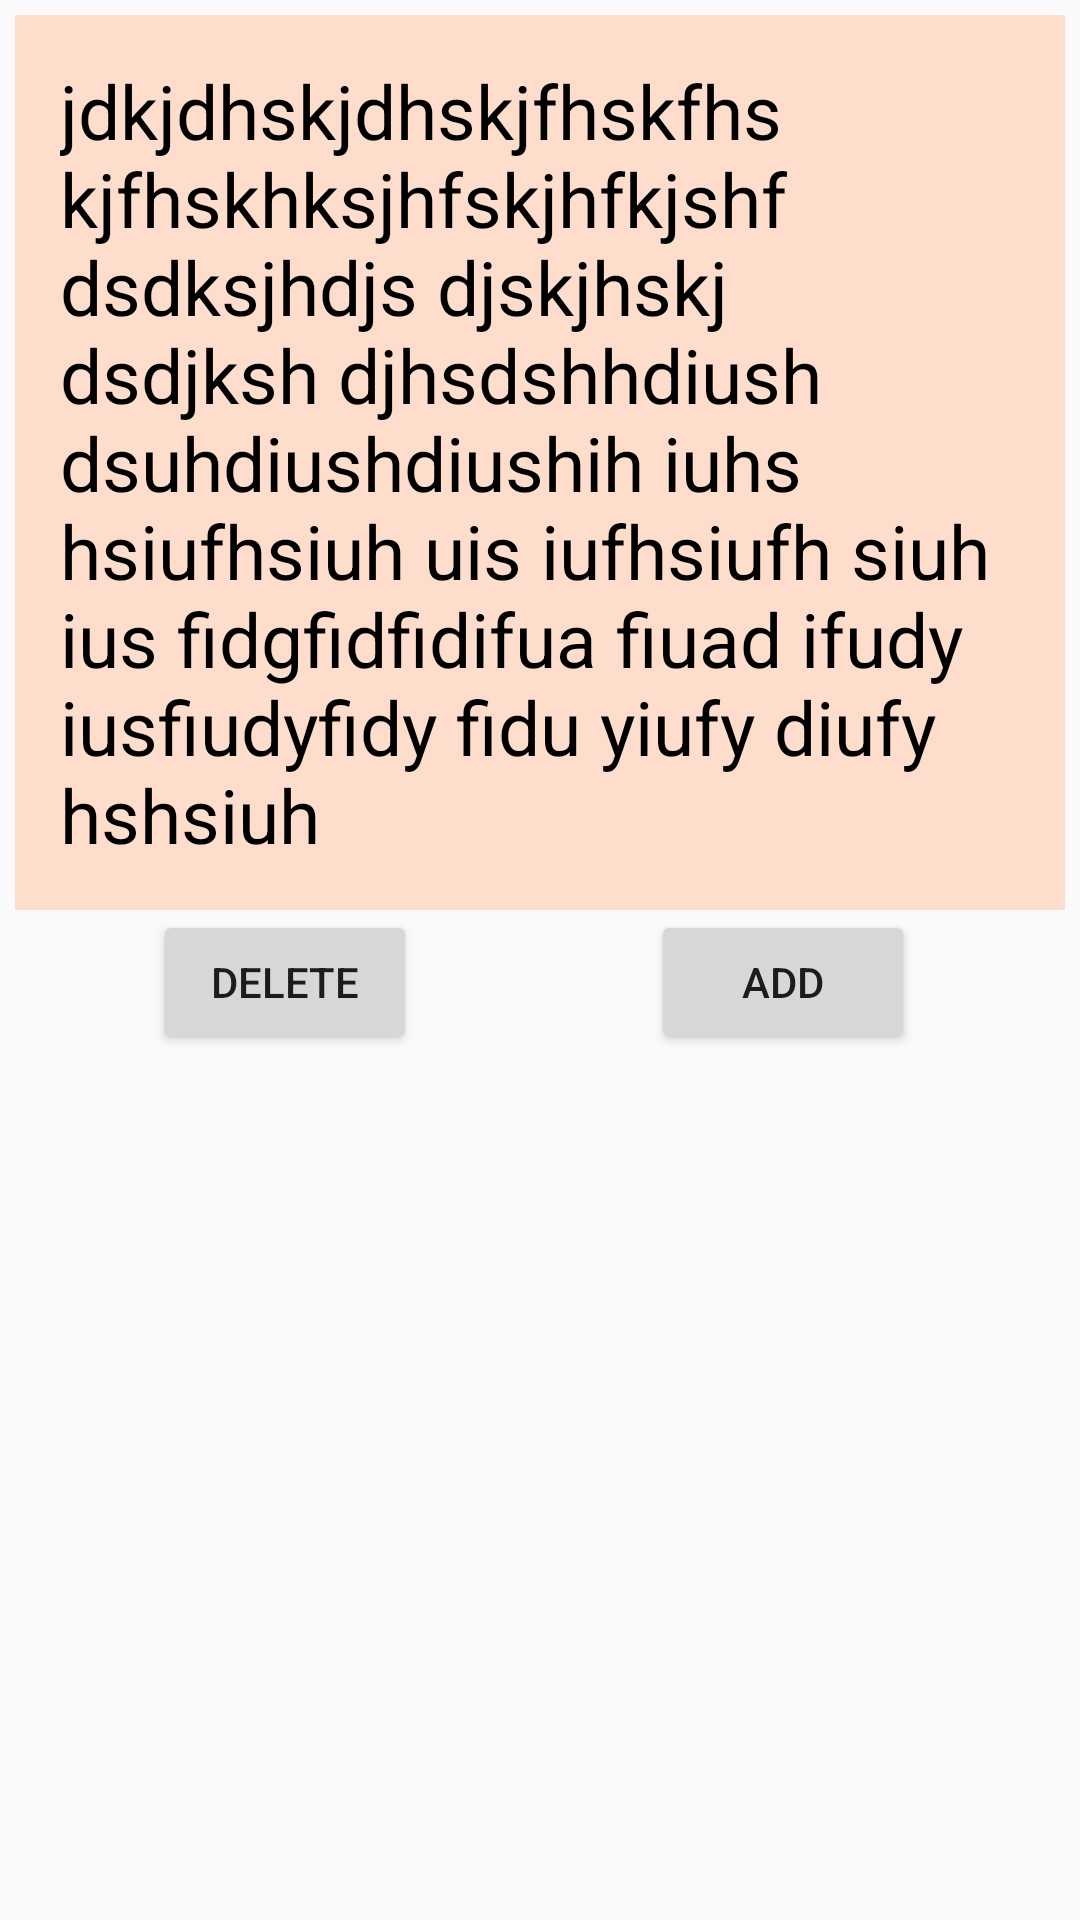

Layout XML and referenced resources for this Android screen:
<!-- AndroidManifest.xml: application theme AppTheme -->
<!-- res/layout/message_layout.xml -->
<?xml version="1.0" encoding="utf-8"?>
<RelativeLayout xmlns:android="http://schemas.android.com/apk/res/android"
    android:layout_width="match_parent" android:layout_height="match_parent"
    android:paddingLeft="5dp"
    android:paddingRight="5dp"
    android:paddingTop="5dp">
<TextView
    android:layout_width="wrap_content"
    android:layout_height="wrap_content"
    android:id="@+id/messages"
    android:textColor="#000000"
    android:padding="15dp"
    android:background="#ffddcc"
    android:text="@string/messages"
    android:textSize="25sp"/>

    <Button
        android:layout_width="wrap_content"
        android:layout_height="wrap_content"
        android:id="@+id/add_button"
        android:text="@string/add"
        android:layout_below="@+id/messages"
        android:layout_alignParentEnd="true"
        android:layout_marginEnd="50dp" />
    <Button
        android:layout_width="wrap_content"
        android:layout_height="wrap_content"
        android:id="@+id/delete_button"
        android:text="@string/delete"
        android:layout_below="@+id/messages"
        android:layout_alignParentStart="true"
        android:layout_marginStart="46dp" />
</RelativeLayout>
<!-- resources referenced by this layout -->
<resources>
  <string name="add">ADD</string>
  <string name="delete">DELETE</string>
  <string name="messages">jdkjdhskjdhskjfhskfhskjfhskhksjhfskjhfkjshf dsdksjhdjs djskjhskj dsdjksh djhsdshhdiush dsuhdiushdiushih iuhs
          hsiufhsiuh uis iufhsiufh siuh ius
          fidgfidfidifua fiuad ifudy iusfiudyfidy fidu yiufy diufy hshsiuh</string>
  <style name="AppTheme" parent="Theme.AppCompat.Light.NoActionBar">
          
          <item name="colorPrimary">@color/colorPrimary</item>
          <item name="colorPrimaryDark">@color/colorPrimaryDark</item>
          <item name="colorAccent">@color/colorAccent</item>
  
      </style>
  <color name="colorPrimary">#3F51B5</color>
  <color name="colorPrimaryDark">#303F9F</color>
  <color name="colorAccent">#FF4081</color>
</resources>
